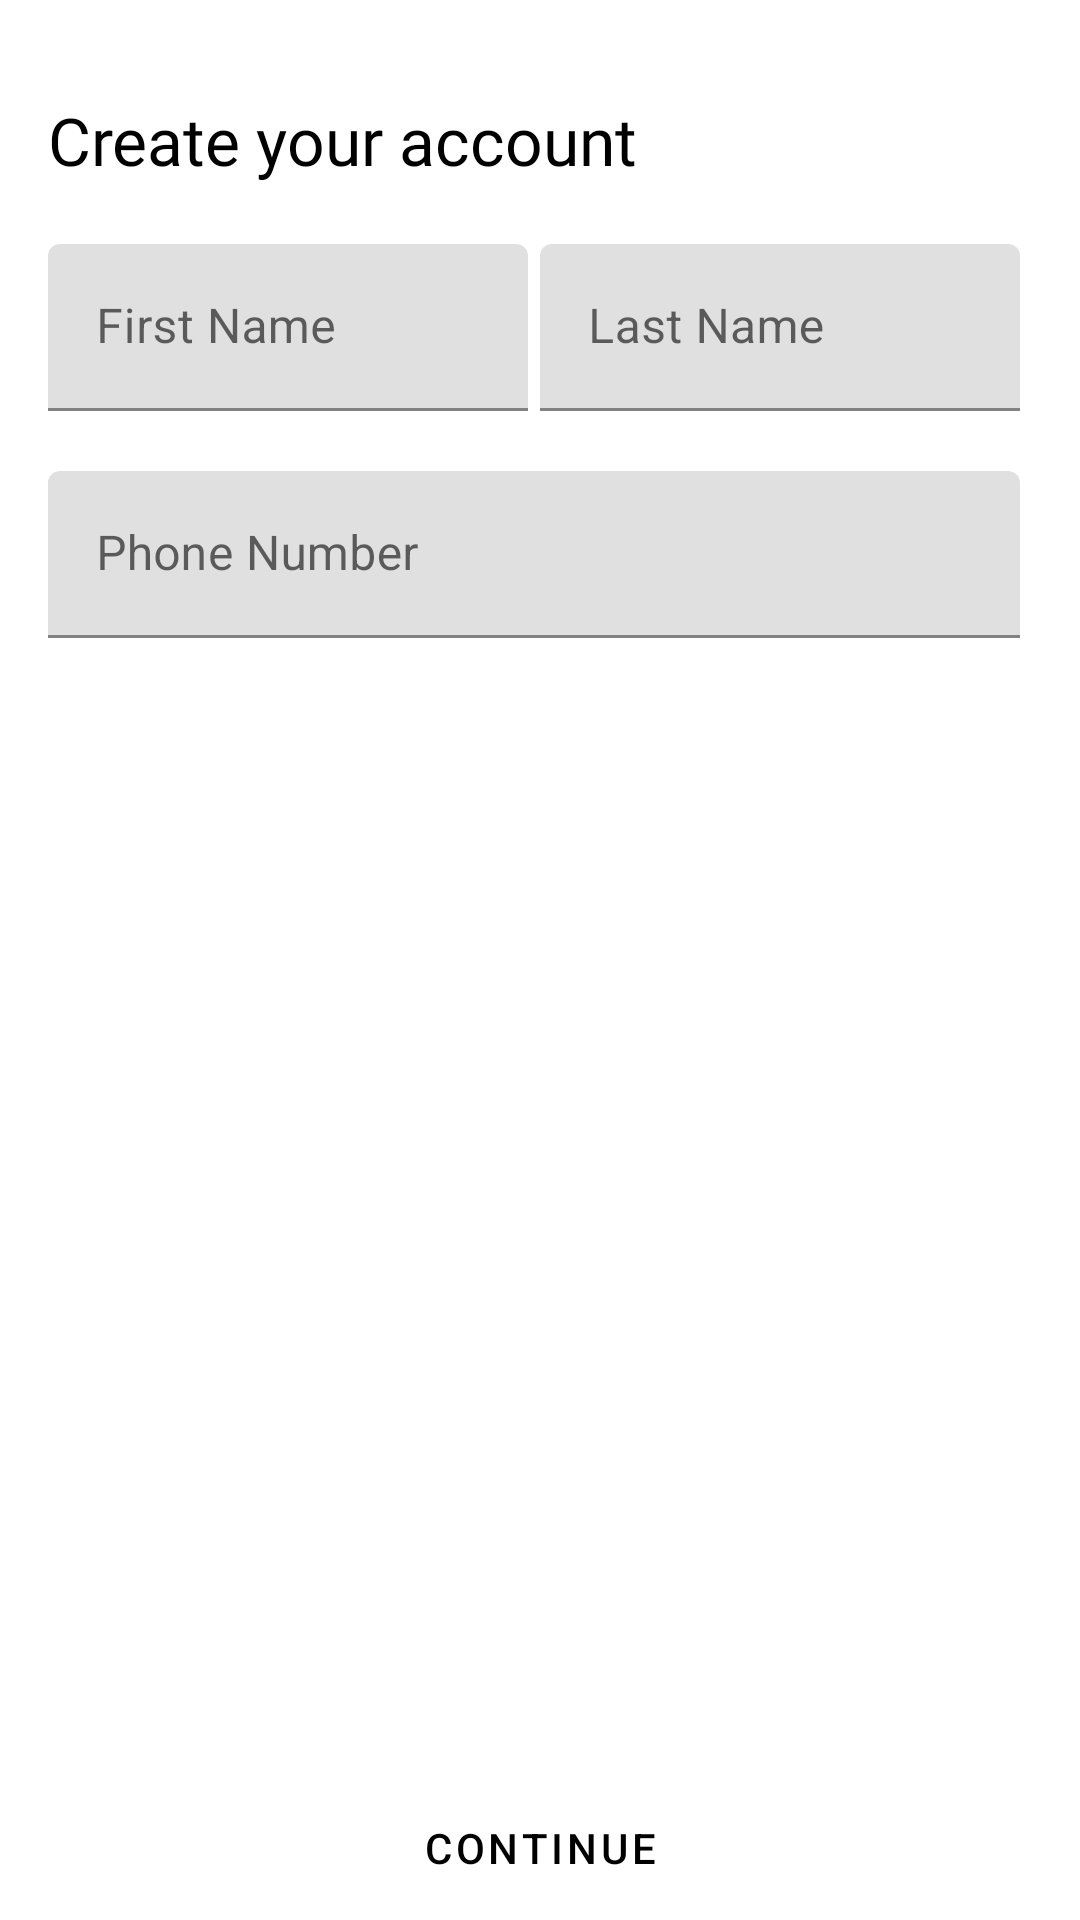

This screen was rendered from an Android layout file. Write that file and the resources it references.
<!-- AndroidManifest.xml: application theme Theme.TaxiUberRemake -->
<!-- res/layout/layout_register.xml -->
<?xml version="1.0" encoding="utf-8"?>
<RelativeLayout xmlns:android="http://schemas.android.com/apk/res/android"
    android:layout_width="match_parent"
    android:layout_height="match_parent"
    android:background="@color/white">

    <LinearLayout
        android:layout_width="match_parent"
        android:layout_height="match_parent"
        android:orientation="vertical"
        >

        <LinearLayout
            android:layout_width="match_parent"
            android:layout_height="wrap_content"
            android:layout_marginTop="16dp"
            android:orientation="vertical"
            android:padding="16dp">

            <TextView
                android:layout_width="wrap_content"
                android:layout_height="wrap_content"
                android:fontFamily="@font/uber_move"
                android:text="@string/register_text"
                android:textColor="@color/black"
                android:textSize="22sp" />

            <LinearLayout
                android:layout_width="match_parent"
                android:layout_height="wrap_content"
                android:layout_marginTop="20dp"
                android:layout_marginBottom="20dp"
                android:orientation="horizontal"
                android:weightSum="2">

                <com.google.android.material.textfield.TextInputLayout
                    android:layout_width="0dp"
                    android:layout_weight="1"
                    android:layout_marginRight="4dp"
                    android:layout_height="wrap_content">

                    <com.google.android.material.textfield.TextInputEditText
                        android:id="@+id/edit_first_name"
                        android:layout_width="match_parent"
                        android:layout_height="wrap_content"
                        android:hint="@string/first_name" />

                </com.google.android.material.textfield.TextInputLayout>

                <com.google.android.material.textfield.TextInputLayout
                    android:layout_width="0dp"
                    android:layout_height="wrap_content"
                    android:layout_marginRight="4dp"
                    android:layout_weight="1">

                    <com.google.android.material.textfield.TextInputEditText
                        android:id="@+id/edit_last_name"
                        android:layout_width="match_parent"
                        android:layout_height="wrap_content"
                        android:hint="Last Name" />

                </com.google.android.material.textfield.TextInputLayout>






            </LinearLayout>

            <com.google.android.material.textfield.TextInputLayout
                android:layout_width="match_parent"
                android:layout_height="wrap_content"
                android:layout_marginRight="4dp"
                >

                <com.google.android.material.textfield.TextInputEditText
                    android:id="@+id/edit_phone_number"
                    android:layout_width="match_parent"
                    android:layout_height="wrap_content"
                    android:hint="@string/edt_phone" />

            </com.google.android.material.textfield.TextInputLayout>

    </LinearLayout>

    </LinearLayout>

    <Button
        android:id="@+id/btn_register"
        android:layout_alignParentBottom="true"
        android:layout_width="match_parent"
        android:layout_height="wrap_content"
        style="@style/Widget.MaterialComponents.Button"
        android:text="Continue"
        android:textColor="@color/black"/>



</RelativeLayout>
<!-- resources referenced by this layout -->
<resources>
  <color name="black">#FF000000</color>
  <color name="white">#FFFFFFFF</color>
  <string name="edt_phone">Phone Number</string>
  <string name="first_name">First Name</string>
  <string name="register_text">Create your account</string>
  <style name="Theme.TaxiUberRemake" parent="Theme.MaterialComponents.Light.NoActionBar">
          
          <item name="colorPrimary">@color/PrimaryColor</item>
          <item name="colorPrimaryVariant">@color/purple_700</item>
          <item name="colorOnPrimary">@color/white</item>
          
          <item name="colorSecondary">@color/teal_200</item>
          <item name="colorSecondaryVariant">@color/teal_700</item>
          <item name="colorOnSecondary">@color/black</item>
          
          <item name="android:statusBarColor" tools:targetApi="l">?attr/colorPrimaryVariant</item>
          
      </style>
  <color name="PrimaryColor">#FFFFFFFF</color>
  <color name="purple_700">#FF3700B3</color>
  <color name="teal_200">#FF03DAC5</color>
  <color name="teal_700">#FF018786</color>
</resources>
